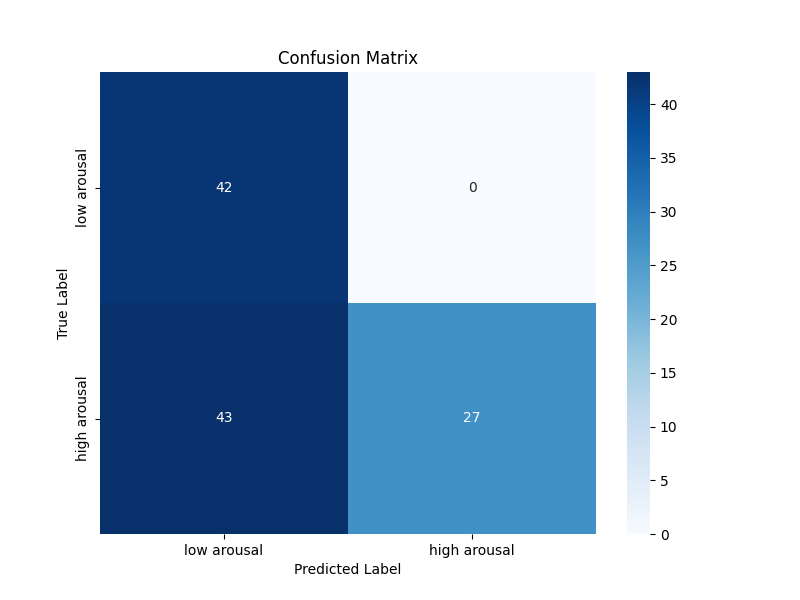

Values plotted in this chart, from the file beside it:
42, 0
43, 27
